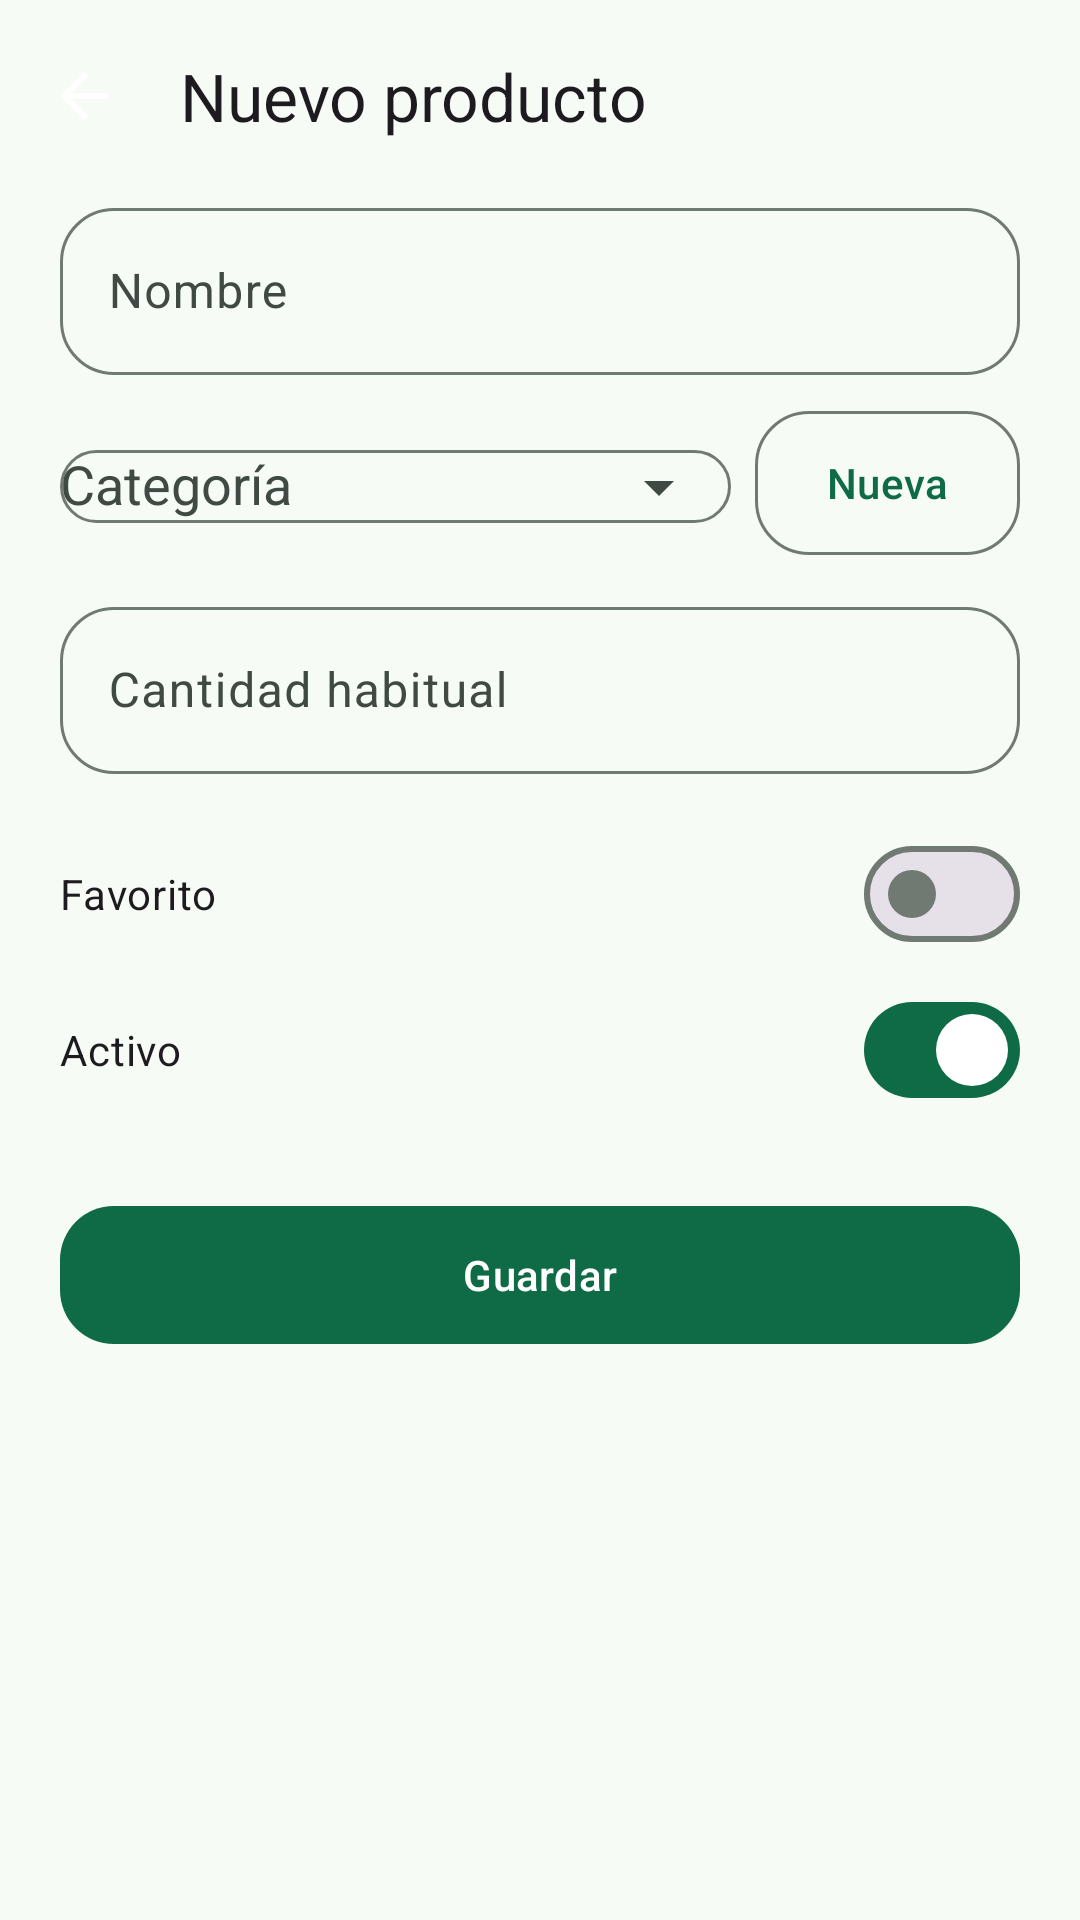

This screen was rendered from an Android layout file. Write that file and the resources it references.
<!-- AndroidManifest.xml: application theme Theme.MisCompras -->
<!-- res/layout/activity_product_edit.xml -->
<?xml version="1.0" encoding="utf-8"?>
<androidx.constraintlayout.widget.ConstraintLayout xmlns:android="http://schemas.android.com/apk/res/android"
    xmlns:app="http://schemas.android.com/apk/res-auto"
    xmlns:tools="http://schemas.android.com/tools"
    android:id="@+id/product_root"
    android:layout_width="match_parent"
    android:layout_height="match_parent"
    android:background="?attr/colorSurface">

    <com.google.android.material.appbar.MaterialToolbar
        android:id="@+id/toolbar"
        android:layout_width="match_parent"
        android:layout_height="?attr/actionBarSize"
        app:navigationContentDescription="@string/action_back"
        app:navigationIcon="@drawable/ic_arrow_back"
        app:title="@string/title_new_product"
        app:layout_constraintTop_toTopOf="parent" />

    <androidx.core.widget.NestedScrollView
        android:id="@+id/scroll"
        android:layout_width="match_parent"
        android:layout_height="0dp"
        android:clipToPadding="false"
        android:paddingBottom="@dimen/space_l"
        app:layout_constraintBottom_toBottomOf="parent"
        app:layout_constraintTop_toBottomOf="@id/toolbar">

        <LinearLayout
            android:layout_width="match_parent"
            android:layout_height="wrap_content"
            android:orientation="vertical"
            android:paddingHorizontal="@dimen/screen_margin">

            <com.google.android.material.textfield.TextInputLayout
                android:id="@+id/name_layout"
                style="@style/Widget.MisCompras.TextInput"
                android:layout_width="match_parent"
                android:layout_height="wrap_content"
                android:hint="@string/label_name">

                <com.google.android.material.textfield.TextInputEditText
                    android:id="@+id/name_input"
                    android:layout_width="match_parent"
                    android:layout_height="wrap_content"
                    android:inputType="textCapWords" />
            </com.google.android.material.textfield.TextInputLayout>

            <LinearLayout
                android:layout_width="match_parent"
                android:layout_height="wrap_content"
                android:baselineAligned="false"
                android:orientation="horizontal">

                <com.google.android.material.textfield.TextInputLayout
                    style="@style/Widget.MisCompras.TextInput"
                    android:layout_width="0dp"
                    android:layout_height="wrap_content"
                    android:layout_marginTop="@dimen/space_s"
                    android:layout_weight="1.4"
                    android:hint="@string/label_category"
                    app:endIconMode="dropdown_menu">

                    <com.google.android.material.textfield.MaterialAutoCompleteTextView
                        android:id="@+id/category_input"
                        android:layout_width="match_parent"
                        android:layout_height="wrap_content"
                        android:inputType="none" />
                </com.google.android.material.textfield.TextInputLayout>

                <com.google.android.material.button.MaterialButton
                    android:id="@+id/btn_new_category"
                    style="@style/Widget.MisCompras.Button.Outlined"
                    android:layout_width="wrap_content"
                    android:layout_height="56dp"
                    android:layout_marginStart="@dimen/space_s"
                    android:layout_marginTop="@dimen/space_s"
                    android:minWidth="0dp"
                    android:text="@string/action_new_category" />
            </LinearLayout>

            <com.google.android.material.textfield.TextInputLayout
                style="@style/Widget.MisCompras.TextInput"
                android:layout_width="match_parent"
                android:layout_height="wrap_content"
                android:layout_marginTop="@dimen/space_s"
                android:hint="@string/label_usual_quantity">

                <com.google.android.material.textfield.TextInputEditText
                    android:id="@+id/quantity_input"
                    android:layout_width="match_parent"
                    android:layout_height="wrap_content"
                    android:inputType="numberDecimal" />
            </com.google.android.material.textfield.TextInputLayout>

            <com.google.android.material.materialswitch.MaterialSwitch
                android:id="@+id/switch_favorite"
                android:layout_width="match_parent"
                android:layout_height="wrap_content"
                android:layout_marginTop="@dimen/space_m"
                android:text="@string/label_favorite" />

            <com.google.android.material.materialswitch.MaterialSwitch
                android:id="@+id/switch_active"
                android:layout_width="match_parent"
                android:layout_height="wrap_content"
                android:layout_marginTop="@dimen/space_xs"
                android:checked="true"
                android:text="@string/label_active" />

            <com.google.android.material.card.MaterialCardView
                android:id="@+id/stats_card"
                style="@style/Widget.MisCompras.Card.Soft"
                android:layout_width="match_parent"
                android:layout_height="wrap_content"
                android:layout_marginTop="@dimen/space_m"
                android:visibility="gone"
                tools:visibility="visible">

                <LinearLayout
                    android:layout_width="match_parent"
                    android:layout_height="wrap_content"
                    android:orientation="vertical"
                    android:padding="@dimen/space_m">

                    <LinearLayout
                        android:layout_width="match_parent"
                        android:layout_height="wrap_content"
                        android:baselineAligned="false"
                        android:orientation="horizontal">

                        <LinearLayout
                            android:layout_width="0dp"
                            android:layout_height="wrap_content"
                            android:layout_weight="1"
                            android:orientation="vertical">

                            <TextView
                                android:layout_width="wrap_content"
                                android:layout_height="wrap_content"
                                android:text="@string/label_average"
                                android:textAppearance="@style/TextAppearance.MisCompras.Label" />

                            <TextView
                android:id="@+id/average_value"
                style="@style/Widget.MisCompras.Amount.Fit"
                android:layout_width="wrap_content"
                android:layout_height="wrap_content"
                android:textAppearance="@style/TextAppearance.MisCompras.Amount"
                                tools:text="$950" />
                        </LinearLayout>

                        <LinearLayout
                            android:layout_width="0dp"
                            android:layout_height="wrap_content"
                            android:layout_weight="1"
                            android:orientation="vertical">

                            <TextView
                                android:layout_width="wrap_content"
                                android:layout_height="wrap_content"
                                android:text="@string/label_min"
                                android:textAppearance="@style/TextAppearance.MisCompras.Label" />

                            <TextView
                android:id="@+id/minimum_value"
                style="@style/Widget.MisCompras.Amount.Fit"
                android:layout_width="wrap_content"
                android:layout_height="wrap_content"
                android:textAppearance="@style/TextAppearance.MisCompras.Amount"
                                tools:text="$890" />
                        </LinearLayout>

                        <LinearLayout
                            android:layout_width="0dp"
                            android:layout_height="wrap_content"
                            android:layout_weight="1"
                            android:orientation="vertical">

                            <TextView
                                android:layout_width="wrap_content"
                                android:layout_height="wrap_content"
                                android:text="@string/label_max"
                                android:textAppearance="@style/TextAppearance.MisCompras.Label" />

                            <TextView
                android:id="@+id/maximum_value"
                style="@style/Widget.MisCompras.Amount.Fit"
                android:layout_width="wrap_content"
                android:layout_height="wrap_content"
                android:textAppearance="@style/TextAppearance.MisCompras.Amount"
                                tools:text="$1.100" />
                        </LinearLayout>

                        <LinearLayout
                            android:layout_width="0dp"
                            android:layout_height="wrap_content"
                            android:layout_weight="1"
                            android:orientation="vertical">

                            <TextView
                                android:layout_width="wrap_content"
                                android:layout_height="wrap_content"
                                android:text="@string/label_last"
                                android:textAppearance="@style/TextAppearance.MisCompras.Label" />

                            <TextView
                android:id="@+id/last_value"
                style="@style/Widget.MisCompras.Amount.Fit"
                android:layout_width="wrap_content"
                android:layout_height="wrap_content"
                android:textAppearance="@style/TextAppearance.MisCompras.Amount"
                                tools:text="$980" />
                        </LinearLayout>
                    </LinearLayout>

                    <com.google.android.material.button.MaterialButton
                        android:id="@+id/btn_price_history"
                        style="@style/Widget.MisCompras.Button.Text"
                        android:layout_width="match_parent"
                        android:layout_height="wrap_content"
                        android:layout_marginTop="@dimen/space_s"
                        android:text="@string/title_price_history" />
                </LinearLayout>
            </com.google.android.material.card.MaterialCardView>

            <com.google.android.material.button.MaterialButton
                android:id="@+id/btn_save"
                style="@style/Widget.MisCompras.Button"
                android:layout_width="match_parent"
                android:layout_height="wrap_content"
                android:layout_marginTop="@dimen/space_l"
                android:text="@string/action_save" />

            <com.google.android.material.button.MaterialButton
                android:id="@+id/btn_delete"
                style="@style/Widget.MisCompras.Button.Text"
                android:layout_width="match_parent"
                android:layout_height="wrap_content"
                android:layout_marginTop="@dimen/space_xs"
                android:text="@string/action_delete"
                android:textColor="?attr/colorError"
                android:visibility="gone"
                tools:visibility="visible" />

        </LinearLayout>
    </androidx.core.widget.NestedScrollView>

</androidx.constraintlayout.widget.ConstraintLayout>
<!-- resources referenced by this layout -->
<resources>
  <dimen name="screen_margin">20dp</dimen>
  <dimen name="space_l">24dp</dimen>
  <dimen name="space_m">16dp</dimen>
  <dimen name="space_s">8dp</dimen>
  <dimen name="space_xs">4dp</dimen>
  <string name="action_back">Volver</string>
  <string name="action_delete">Eliminar</string>
  <string name="action_new_category">Nueva</string>
  <string name="action_save">Guardar</string>
  <string name="label_active">Activo</string>
  <string name="label_average">Promedio</string>
  <string name="label_category">Categoría</string>
  <string name="label_favorite">Favorito</string>
  <string name="label_last">Último</string>
  <string name="label_max">Máximo</string>
  <string name="label_min">Mínimo</string>
  <string name="label_name">Nombre</string>
  <string name="label_usual_quantity">Cantidad habitual</string>
  <string name="title_new_product">Nuevo producto</string>
  <string name="title_price_history">Historial de precios</string>
  <style name="TextAppearance.MisCompras.Amount" parent="TextAppearance.Material3.HeadlineMedium">
          <item name="android:textStyle">bold</item>
          <item name="android:letterSpacing">-0.02</item>
      </style>
  <style name="TextAppearance.MisCompras.Label" parent="TextAppearance.Material3.LabelSmall">
          <item name="android:letterSpacing">0.08</item>
          <item name="android:textAllCaps">true</item>
          <item name="android:textColor">?attr/colorOnSurfaceVariant</item>
      </style>
  <style name="Widget.MisCompras.Button.Outlined" parent="Widget.Material3.Button.OutlinedButton">
          <item name="cornerRadius">18dp</item>
          <item name="android:minHeight">54dp</item>
          <item name="android:textAppearance">@style/TextAppearance.Material3.TitleSmall</item>
      </style>
  <style name="Widget.MisCompras.Button.Text" parent="Widget.Material3.Button.TextButton">
          <item name="cornerRadius">16dp</item>
      </style>
  <style name="Widget.MisCompras.Card.Soft" parent="Widget.Material3.CardView.Filled">
          <item name="cardCornerRadius">24dp</item>
          <item name="cardElevation">0dp</item>
          <item name="cardBackgroundColor">?attr/colorSurfaceContainer</item>
          <item name="strokeWidth">0dp</item>
      </style>
  <style name="Theme.MisCompras" parent="Base.Theme.MisCompras" />
  <color name="md_primary">#0E6B45</color>
  <color name="md_on_primary">#FFFFFF</color>
  <color name="md_primary_container">#A6F2C5</color>
  <color name="md_on_primary_container">#002110</color>
  <color name="md_secondary">#4D6357</color>
  <color name="md_on_secondary">#FFFFFF</color>
  <color name="md_secondary_container">#CFE9D8</color>
  <color name="md_on_secondary_container">#092015</color>
  <color name="md_tertiary">#3B6373</color>
  <color name="md_on_tertiary">#FFFFFF</color>
  <color name="md_tertiary_container">#BFE9FA</color>
  <color name="md_on_tertiary_container">#001F29</color>
  <color name="md_error">#BA1A1A</color>
  <color name="md_on_error">#FFFFFF</color>
  <color name="md_error_container">#FFDAD6</color>
  <color name="md_on_error_container">#410002</color>
  <color name="md_background">#F7FBF5</color>
  <color name="md_on_background">#171D19</color>
  <color name="md_surface">#F7FBF5</color>
  <color name="md_on_surface">#171D19</color>
  <color name="md_surface_variant">#DCE5DC</color>
  <color name="md_on_surface_variant">#404943</color>
  <color name="md_surface_container_lowest">#FFFFFF</color>
  <color name="md_surface_container_low">#F1F5EF</color>
  <color name="md_surface_container">#EBF0E9</color>
  <color name="md_surface_container_high">#E5EAE3</color>
  <color name="md_outline">#707972</color>
  <color name="md_outline_variant">#C0C9C0</color>
  <color name="md_inverse_surface">#2C322D</color>
  <color name="md_inverse_on_surface">#EDF2EB</color>
</resources>
